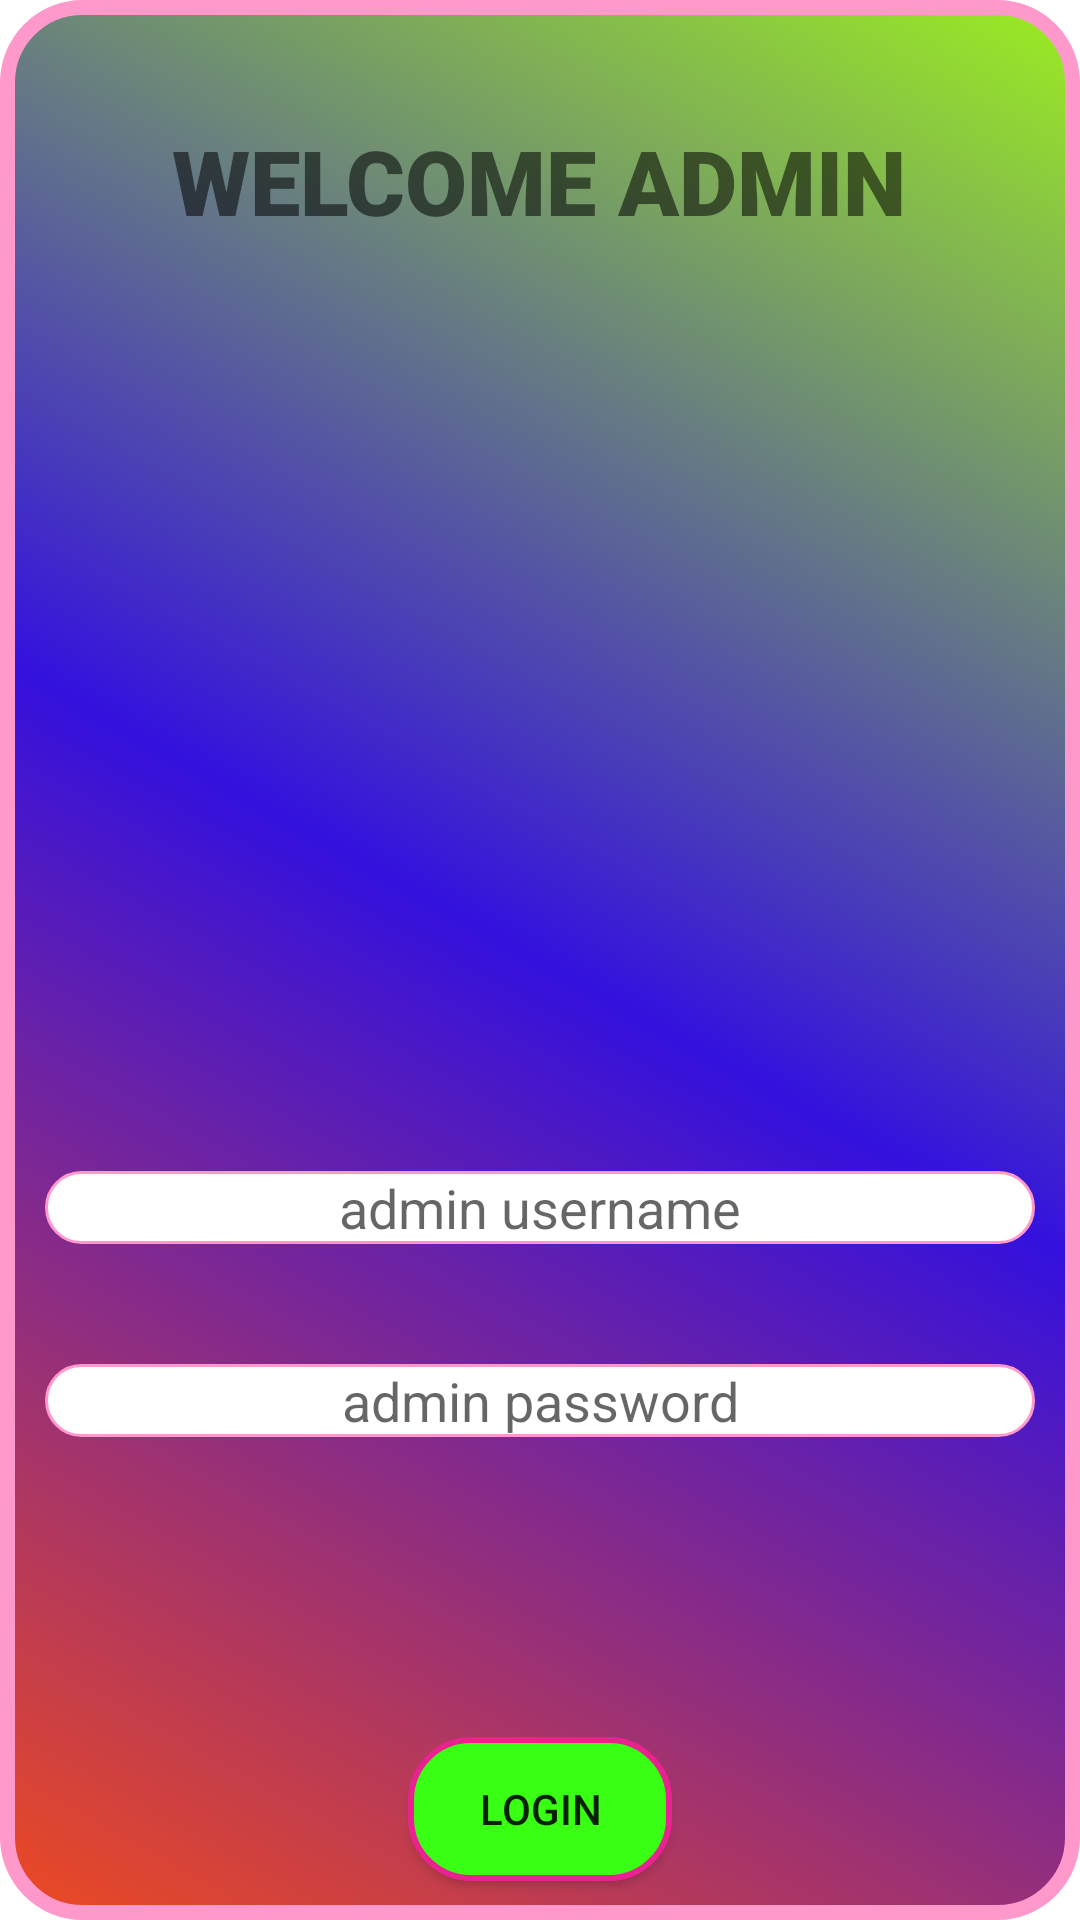

The Android layout XML behind this screen, and the referenced resources:
<!-- AndroidManifest.xml: application theme Theme.JOB -->
<!-- res/layout/activity_admin_login.xml -->
<?xml version="1.0" encoding="utf-8"?>
<LinearLayout xmlns:android="http://schemas.android.com/apk/res/android"
    xmlns:app="http://schemas.android.com/apk/res-auto"
    xmlns:tools="http://schemas.android.com/tools"
    android:layout_width="match_parent"
    android:layout_height="match_parent"
    android:orientation="vertical"
    android:background="@drawable/admin_login_bg"
    tools:context=".admin_login">

    <TextView
        android:layout_width="wrap_content"
        android:layout_height="wrap_content"
        android:text="welcome admin"
        android:textAllCaps="true"
        android:textSize="30sp"
        android:fontFamily="sans-serif-black"
        android:layout_marginTop="40dp"
        android:layout_gravity="center">
    </TextView>

    <ImageView
        android:layout_width="200dp"
        android:layout_height="200dp"
        android:layout_gravity="center"
        android:layout_marginTop="30dp"
        android:src="@drawable/ic_baseline_person_24" >
    </ImageView>

    <EditText
        android:layout_width="match_parent"
        android:layout_height="wrap_content"
        android:textColor="@color/black"
        android:layout_marginTop="80dp"
        android:hint="admin username"
        android:layout_marginLeft="15dp"
        android:layout_marginRight="15dp"
        android:id="@+id/admin_username"
        android:layout_gravity="center"
        android:gravity="center"
        android:background="@drawable/edit_text">

    </EditText>

    <EditText
        android:layout_width="match_parent"
        android:layout_marginLeft="15dp"
        android:layout_marginRight="15dp"
        android:id="@+id/admin_password"
        android:layout_height="wrap_content"
        android:textColor="@color/black"
        android:layout_marginTop="40dp"
        android:hint="admin password"
        android:layout_gravity="center"
        android:gravity="center"
        android:background="@drawable/edit_text">

    </EditText>

    <Button
        android:layout_marginTop="100dp"
        android:layout_width="wrap_content"
        android:layout_height="wrap_content"
        android:layout_gravity="center"
        android:id="@+id/admin_login_btn"
        android:text="login"
        android:background="@drawable/button_bg">

    </Button>

</LinearLayout>
<!-- resources referenced by this layout -->
<resources>
  <color name="black">#FF000000</color>
  <!-- drawable admin_login_bg (drawable) -->
  <?xml version="1.0" encoding="utf-8"?>
  <shape xmlns:android="http://schemas.android.com/apk/res/android"
      android:shape="rectangle">
      <stroke android:width="5dp"
          android:color="@color/pink"/>
      <corners android:radius="25dp"/>
      <gradient
          android:centerColor="@color/blue_triad"
          android:endColor="@color/green_triad"
          android:startColor="@color/orange_triad"
          android:type="linear"
          android:angle="45"
          />
  
  
  </shape>
  <!-- drawable button_bg (drawable) -->
  <?xml version="1.0" encoding="utf-8"?>
  <shape xmlns:android="http://schemas.android.com/apk/res/android"
      android:shape="rectangle">
      <solid android:color="@color/lime"/>
      <stroke android:color="@color/triad_pink"
          android:width="2dp"/>
      <corners
          android:topLeftRadius="20dp"
          android:topRightRadius="20dp"
          android:bottomLeftRadius="20dp"
          android:bottomRightRadius="20dp"/>
          </shape>
  <!-- drawable edit_text (drawable) -->
  <?xml version="1.0" encoding="utf-8"?>
  <shape xmlns:android="http://schemas.android.com/apk/res/android"
      android:shape="rectangle">
      <stroke
          android:width="1dp"
          android:color="@color/pink"/>
      <solid android:color="@color/white"/>
      <corners android:radius="20dp"/>
  
  </shape>
  <style name="Theme.JOB" parent="Theme.MaterialComponents.DayNight.NoActionBar">
          
          <item name="colorPrimary">@color/purple_500</item>
          <item name="colorPrimaryVariant">@color/purple_700</item>
          <item name="colorOnPrimary">@color/white</item>
          
          <item name="colorSecondary">@color/teal_200</item>
          <item name="colorSecondaryVariant">@color/teal_700</item>
          <item name="colorOnSecondary">@color/black</item>
          
          <item name="android:statusBarColor" tools:targetApi="l">?attr/colorPrimaryVariant</item>
          
      </style>
  <color name="pink">#ff99cc</color>
  <color name="blue_triad">#3411de</color>
  <color name="green_triad">#9ced21</color>
  <color name="orange_triad">#ed4a21</color>
  <color name="lime">#39FF14</color>
  <color name="triad_pink">#e8238f</color>
  <color name="white">#FFFFFFFF</color>
  <color name="purple_500">#FF6200EE</color>
  <color name="purple_700">#FF3700B3</color>
  <color name="teal_200">#FF03DAC5</color>
  <color name="teal_700">#FF018786</color>
</resources>
